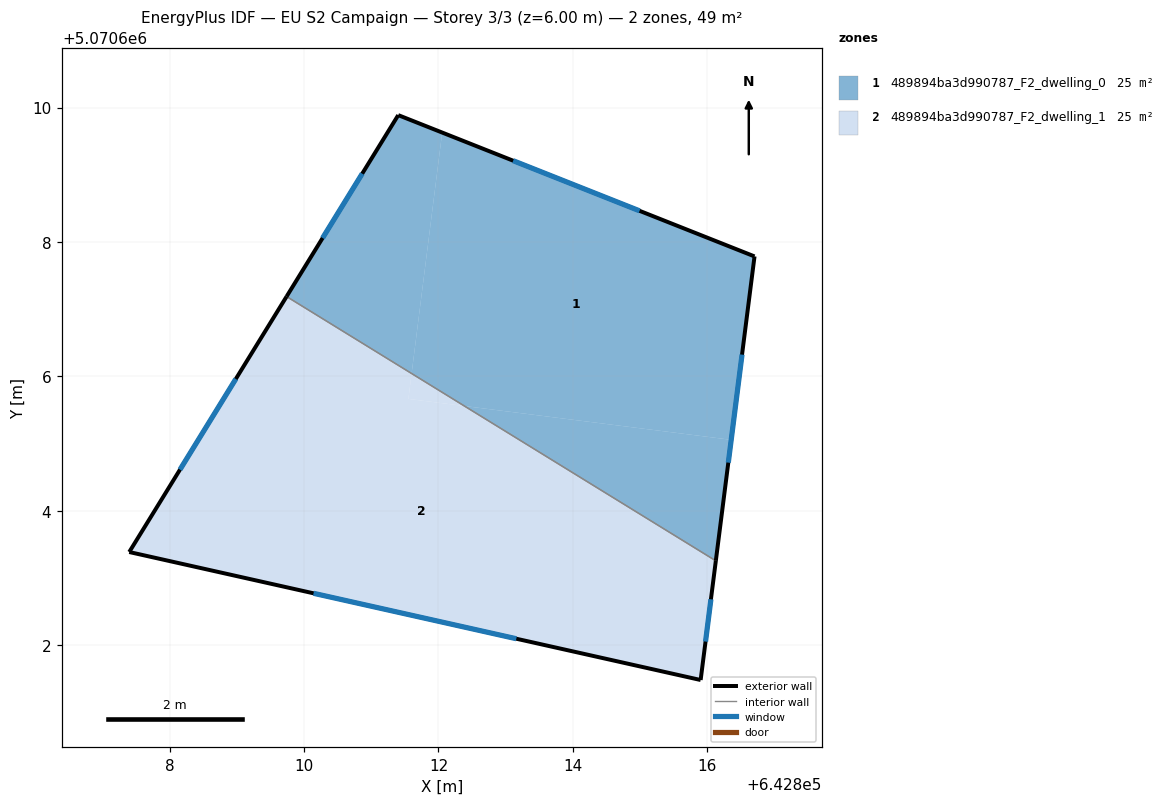
=== STOREY PLAN SPEC (per zone: floor XY polygon, exterior-wall plan segments, windows/doors) ===
zone 1: 489894ba3d990787_F2_dwelling_0  (24.5 m²)
  floor: (642816.36, 5070605.06) (642816.70, 5070607.79) (642812.05, 5070609.63) (642811.60, 5070606.04) (642812.39, 5070605.56)
  floor: (642816.13, 5070603.25) (642816.36, 5070605.06) (642812.39, 5070605.56)
  floor: (642811.60, 5070606.04) (642812.05, 5070609.63) (642811.40, 5070609.89) (642809.74, 5070607.19)
  exterior wall: (642811.40, 5070609.89) – (642816.70, 5070607.79)  [5.7 m]
    window: (642813.11, 5070609.21) – (642814.99, 5070608.46)  [2.2 m²]
  exterior wall: (642816.70, 5070607.79) – (642816.13, 5070603.25)  [4.6 m]
    window: (642816.52, 5070606.32) – (642816.31, 5070604.72)  [1.7 m²]
  exterior wall: (642809.74, 5070607.19) – (642811.40, 5070609.89)  [3.2 m]
    window: (642810.28, 5070608.06) – (642810.86, 5070609.02)  [1.2 m²]
  interior walls: 1
zone 2: 489894ba3d990787_F2_dwelling_1  (24.5 m²)
  floor: (642812.39, 5070605.56) (642811.60, 5070606.04) (642811.55, 5070605.66)
  floor: (642815.90, 5070601.48) (642816.13, 5070603.25) (642812.39, 5070605.56) (642811.55, 5070605.66) (642811.60, 5070606.04) (642809.74, 5070607.19) (642807.40, 5070603.38)
  exterior wall: (642816.13, 5070603.25) – (642815.90, 5070601.48)  [1.8 m]
    window: (642816.06, 5070602.68) – (642815.97, 5070602.05)  [0.7 m²]
  exterior wall: (642815.90, 5070601.48) – (642807.40, 5070603.38)  [8.7 m]
    window: (642813.16, 5070602.09) – (642810.14, 5070602.77)  [3.3 m²]
  exterior wall: (642807.40, 5070603.38) – (642809.74, 5070607.19)  [4.5 m]
    window: (642808.15, 5070604.61) – (642808.98, 5070605.96)  [1.7 m²]
  interior walls: 1

=== DERIVED (storey summary) ===
Building: EU S2 Campaign
Storey: 3 of 3  (floor level z = 6.00 m)
Storey gross floor area: 49.0 m²
Zones on this storey: 2
  - 489894ba3d990787_F2_dwelling_0: floor 24.5 m²; exterior wall 13.4 m (40.3 m²); 3 window(s) 5.1 m²; WWR 12.6%
  - 489894ba3d990787_F2_dwelling_1: floor 24.5 m²; exterior wall 15.0 m (44.9 m²); 3 window(s) 5.7 m²; WWR 12.6%
Zone adjacency (shared interzone walls):
  - 489894ba3d990787_F2_dwelling_0 ↔ 489894ba3d990787_F2_dwelling_1